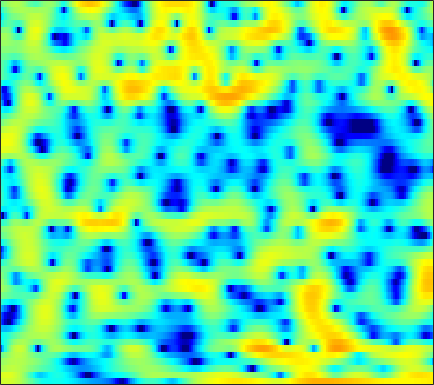

The file beside this chart, header and first rows:
3.085, 3.2546, 3.3875, 3.419, 3.3725, 3.2338, 2.9934, 2.7489, 2.35, 1.8561, 1.2835, 0.78973, 0.08178, -0.68184, -1.2846, -2.1086, -2.9089, -3.4599, -4.088, -4.5388, -4.7993, -4.8815, -4.8857, -4.8186
3.603, 3.786, 3.936, 3.973, 3.923, 3.751, 3.451, 3.138, 2.599, 1.911, 1.063, 0.3195, -0.8282, -2.158, -3.256, -4.788, -6.243, -7.079, -7.591, -7.375, -6.719, -6.146, -5.439, -4.888
1.428, 1.769, 2.122, 2.367, 2.48, 2.544, 2.51, 2.424, 2.234, 1.965, 1.634, 1.344, 0.921, 0.4727, 0.1247, -0.3336, -0.7762, -1.094, -1.493, -1.862, -2.224, -2.496, -2.87, -3.278
0.7853, 1.085, 1.431, 1.714, 1.887, 2.057, 2.155, 2.181, 2.147, 2.044, 1.878, 1.716, 1.454, 1.152, 0.9039, 0.5508, 0.185, -0.09962, -0.4969, -0.914, -1.367, -1.746, -2.306, -2.957
-0.8072, -0.4062, 0.2046, 0.8319, 1.27, 1.772, 2.148, 2.329, 2.428, 2.358, 2.126, 1.85, 1.362, 0.7701, 0.2884, -0.3373, -0.854, -1.134, -1.333, -1.356, -1.278, -1.21, -1.171, -1.24
-11.86, -7.791, -4.09, -1.529, -0.1177, 1.294, 2.269, 2.747, 3.09, 3.085, 2.724, 2.199, 1.106, -0.566, -2.354, -5.886, -12.47, -25.91, -12.24, -6.175, -2.968, -1.41, 0.0146, 0.9052
-5.949, -5.131, -3.838, -2.511, -1.581, -0.505, 0.3657, 0.8732, 1.36, 1.624, 1.677, 1.575, 1.267, 0.7839, 0.3566, -0.2202, -0.6549, -0.791, -0.6683, -0.273, 0.2417, 0.6083, 0.9863, 1.192
-5.351, -4.96, -4.392, -3.76, -3.254, -2.551, -1.849, -1.333, -0.6843, -0.1007, 0.3969, 0.7135, 1.062, 1.333, 1.493, 1.661, 1.794, 1.878, 1.964, 2.012, 2.008, 1.947, 1.776, 1.47
-8.088, -8.248, -8.297, -8.069, -7.683, -6.87, -5.829, -4.958, -3.774, -2.617, -1.537, -0.7954, 0.09034, 0.8573, 1.355, 1.912, 2.352, 2.604, 2.841, 2.963, 2.961, 2.88, 2.651, 2.284
-13.02, -15.09, -18.71, -22.17, -21.03, -16.66, -12.94, -10.65, -8.071, -5.887, -3.987, -2.731, -1.255, -0.001965, 0.8083, 1.714, 2.436, 2.858, 3.267, 3.51, 3.581, 3.532, 3.329, 2.966
-12.37, -14.15, -16.59, -18.49, -18.95, -18.22, -16.16, -14.13, -11.15, -8.294, -5.742, -4.066, -2.121, -0.4968, 0.5323, 1.676, 2.581, 3.111, 3.635, 3.953, 4.064, 4.021, 3.792, 3.364
-8.148, -9.46, -11.55, -14.21, -16.87, -21.45, -20.82, -16.44, -11.72, -8.238, -5.515, -3.83, -1.949, -0.4007, 0.5876, 1.685, 2.563, 3.087, 3.619, 3.966, 4.115, 4.094, 3.879, 3.447
-3.53, -4.077, -4.836, -5.567, -5.998, -6.314, -6.197, -5.827, -5.031, -4.063, -3.03, -2.281, -1.334, -0.4742, 0.1169, 0.8491, 1.519, 1.979, 2.517, 2.941, 3.242, 3.362, 3.349, 3.114
-0.1077, -0.3732, -0.7813, -1.204, -1.49, -1.805, -2.021, -2.13, -2.186, -2.173, -2.155, -2.151, -2.174, -2.211, -2.196, -2.023, -1.577, -1.039, -0.1291, 0.8381, 1.715, 2.249, 2.761, 3.001
1.498, 1.121, 0.4779, -0.2456, -0.8121, -1.565, -2.203, -2.577, -2.929, -3.188, -3.505, -3.906, -4.814, -6.392, -8.293, -12.04, -13.77, -10.24, -5.61, -2.335, -0.05686, 1.194, 2.413, 3.203
1.062, 0.4007, -0.7765, -2.381, -3.939, -6.461, -9.181, -10.3, -9.43, -7.511, -6.012, -5.321, -4.988, -5.255, -5.71, -6.319, -6.13, -5.169, -3.277, -1.345, 0.3105, 1.319, 2.365, 3.119
0.206, -0.3572, -1.381, -2.821, -4.216, -6.556, -9.07, -10.01, -8.764, -6.45, -4.474, -3.359, -2.296, -1.593, -1.211, -0.8023, -0.4176, -0.1125, 0.3248, 0.7517, 1.145, 1.427, 1.759, 2.044
-0.8971, -0.9069, -0.9821, -1.123, -1.247, -1.388, -1.421, -1.301, -0.9494, -0.4206, 0.1814, 0.6105, 1.104, 1.463, 1.632, 1.72, 1.647, 1.497, 1.146, 0.6395, -0.01731, -0.5754, -1.292, -1.759
-4.027, -3.385, -2.492, -1.586, -0.9416, -0.1345, 0.6055, 1.106, 1.714, 2.246, 2.686, 2.943, 3.169, 3.242, 3.18, 2.925, 2.445, 1.909, 0.9151, -0.4724, -2.413, -4.431, -8.367, -15.23
-12.07, -9.996, -7.079, -4.545, -2.971, -1.241, 0.1465, 1, 1.918, 2.616, 3.117, 3.37, 3.543, 3.532, 3.4, 3.049, 2.491, 1.923, 0.9594, -0.2644, -1.737, -2.982, -4.697, -6.014
-14.82, -11.84, -8.135, -5.224, -3.485, -1.598, -0.1245, 0.7675, 1.718, 2.423, 2.908, 3.141, 3.284, 3.241, 3.093, 2.743, 2.229, 1.747, 0.9948, 0.1392, -0.7555, -1.407, -2.199, -2.809
-5.065, -4.405, -3.326, -2.143, -1.257, -0.1527, 0.8108, 1.428, 2.109, 2.62, 2.967, 3.117, 3.166, 3.047, 2.848, 2.437, 1.861, 1.327, 0.5033, -0.426, -1.404, -2.12, -2.987, -3.708
-1.166, -0.8681, -0.3699, 0.2041, 0.6632, 1.257, 1.819, 2.193, 2.602, 2.91, 3.1, 3.158, 3.122, 2.941, 2.7, 2.218, 1.52, 0.8398, -0.31, -1.74, -3.486, -4.951, -6.862, -8.243
-0.007082, 0.0896, 0.379, 0.8017, 1.156, 1.633, 2.053, 2.308, 2.563, 2.714, 2.782, 2.798, 2.783, 2.709, 2.594, 2.308, 1.807, 1.227, 0.09251, -1.586, -4.047, -6.725, -12.31, -23.29
-3.165, -3.384, -2.804, -1.674, -0.8126, 0.1335, 0.7222, 0.9358, 0.9386, 0.6806, 0.3124, 0.116, 0.1296, 0.536, 1.015, 1.659, 2.119, 2.263, 2.132, 1.613, 0.7752, -0.01064, -1.028, -1.733
-16.33, -22.88, -11.53, -6.925, -4.966, -3.419, -2.724, -2.691, -3.31, -4.833, -7.676, -11.21, -14.89, -8.957, -5.274, -1.996, 0.1334, 1.223, 2.192, 2.735, 2.964, 2.999, 2.919, 2.812
-5.528, -5.985, -6.025, -5.637, -5.267, -4.885, -4.724, -4.789, -5.159, -5.865, -6.826, -7.439, -7.37, -5.843, -4.202, -2.056, -0.271, 0.7978, 1.871, 2.612, 3.062, 3.248, 3.327, 3.255
-3.152, -3.748, -4.489, -5.137, -5.551, -5.949, -6.099, -6, -5.611, -5.014, -4.284, -3.651, -2.692, -1.608, -0.753, 0.3749, 1.405, 2.064, 2.765, 3.232, 3.476, 3.506, 3.369, 3.022
-2.802, -3.669, -5.068, -6.859, -8.517, -10.99, -12.55, -11.81, -9.148, -6.413, -4.128, -2.687, -1.055, 0.3235, 1.212, 2.222, 3.025, 3.49, 3.924, 4.127, 4.094, 3.901, 3.421, 2.669
-3.235, -3.997, -5.352, -7.187, -8.972, -11.93, -14.18, -13.04, -9.382, -6.094, -3.492, -1.911, -0.1604, 1.243, 2.107, 3.029, 3.703, 4.055, 4.311, 4.325, 4.085, 3.731, 2.998, 1.961
-4.032, -4.392, -4.977, -5.579, -5.954, -6.226, -6.029, -5.537, -4.47, -3.122, -1.69, -0.6529, 0.6082, 1.689, 2.367, 3.087, 3.599, 3.842, 3.973, 3.88, 3.549, 3.141, 2.363, 1.292
-5.03, -5.385, -5.947, -6.419, -6.549, -6.257, -5.457, -4.614, -3.336, -2.015, -0.7591, 0.1072, 1.122, 1.967, 2.482, 3.014, 3.368, 3.515, 3.566, 3.439, 3.134, 2.778, 2.134, 1.272
-5.207, -6.271, -8.505, -11.86, -14.43, -12.99, -8.795, -6.225, -3.629, -1.699, -0.2389, 0.6169, 1.502, 2.141, 2.486, 2.795, 2.955, 2.993, 2.959, 2.83, 2.623, 2.404, 2.028, 1.536
-2.126, -3.027, -4.73, -6.763, -7.838, -7.225, -5.006, -3.293, -1.407, -0.01197, 0.9548, 1.445, 1.832, 1.975, 1.954, 1.798, 1.56, 1.362, 1.123, 0.9577, 0.889, 0.8934, 0.9298, 0.96
2.054, 1.819, 1.454, 1.125, 0.9774, 0.9981, 1.215, 1.444, 1.722, 1.862, 1.793, 1.579, 1.077, 0.3362, -0.3595, -1.431, -2.583, -3.415, -4.332, -4.742, -4.51, -3.95, -2.96, -1.958
4.058, 4.079, 4.038, 3.939, 3.838, 3.652, 3.411, 3.163, 2.701, 2.038, 1.122, 0.2365, -1.243, -3.096, -4.73, -7.214, -10.05, -12.47, -16.56, -21.68, -18.18, -13.7, -9.453, -6.595
4.45, 4.598, 4.696, 4.686, 4.601, 4.366, 3.974, 3.558, 2.806, 1.783, 0.4236, -0.8709, -3.05, -5.904, -8.625, -13.3, -19.12, -22.05, -21.04, -19.04, -16.25, -13.67, -10.48, -7.924
3.781, 4.066, 4.34, 4.476, 4.478, 4.351, 4.041, 3.681, 3.01, 2.082, 0.8508, -0.3004, -2.193, -4.564, -6.699, -9.973, -13.2, -14.4, -13.61, -11.75, -9.911, -8.66, -7.168, -5.935
1.927, 2.403, 2.908, 3.261, 3.429, 3.522, 3.467, 3.32, 2.971, 2.441, 1.72, 1.059, 0.01831, -1.151, -2.066, -3.231, -4.176, -4.658, -4.941, -4.869, -4.581, -4.29, -3.917, -3.631
-0.6353, -0.009096, 0.6729, 1.214, 1.555, 1.913, 2.179, 2.309, 2.378, 2.322, 2.142, 1.922, 1.53, 1.054, 0.6634, 0.1347, -0.3523, -0.6783, -1.038, -1.32, -1.533, -1.661, -1.845, -2.078
-2.931, -2.501, -1.998, -1.462, -1.016, -0.3601, 0.3139, 0.8024, 1.387, 1.856, 2.181, 2.323, 2.388, 2.309, 2.169, 1.897, 1.548, 1.248, 0.8267, 0.3872, -0.04721, -0.3724, -0.7905, -1.205
-5.247, -5.729, -6.179, -6.032, -5.425, -4.029, -2.395, -1.199, 0.2207, 1.377, 2.248, 2.726, 3.137, 3.308, 3.291, 3.089, 2.692, 2.295, 1.641, 0.9026, 0.1457, -0.3847, -0.946, -1.302
-8.416, -11, -15.99, -22.95, -16.9, -9.929, -5.537, -3.118, -0.6431, 1.195, 2.533, 3.254, 3.877, 4.159, 4.16, 3.89, 3.313, 2.678, 1.518, 0.003729, -1.854, -3.321, -4.786, -4.767
-11.27, -13.89, -15.51, -14.33, -12.31, -8.768, -5.382, -3.195, -0.8212, 0.9929, 2.319, 3.024, 3.619, 3.843, 3.784, 3.424, 2.753, 2.001, 0.6596, -1.248, -4.112, -7.365, -14.27, -11.75
-12.38, -16.92, -16.58, -11.93, -9.297, -6.516, -4.216, -2.753, -1.117, 0.1701, 1.106, 1.573, 1.89, 1.867, 1.643, 1.113, 0.4009, -0.1903, -0.9422, -1.644, -2.213, -2.461, -2.414, -1.738
-4.125, -4.956, -5.476, -5.353, -4.961, -4.204, -3.319, -2.631, -1.736, -0.9415, -0.3418, -0.08225, -0.05758, -0.4641, -1.091, -2.393, -4.16, -5.423, -6.226, -5.301, -3.516, -2.193, -0.6203, 0.7407
-1.324, -1.951, -2.787, -3.624, -4.185, -4.806, -5.058, -4.863, -4.103, -3.07, -2.134, -1.632, -1.365, -1.681, -2.384, -4.119, -7.261, -11.15, -15.81, -9.447, -4.636, -2.23, 0.08508, 1.766
-1.362, -1.951, -3.111, -4.802, -6.624, -10.25, -15.91, -16.83, -10.84, -6.692, -4.113, -2.835, -1.782, -1.314, -1.28, -1.558, -2.009, -2.281, -2.26, -1.594, -0.51, 0.3664, 1.468, 2.412
-1.647, -1.936, -2.689, -3.88, -5.051, -6.86, -8.324, -8.406, -6.95, -4.902, -3.069, -1.987, -0.9162, -0.1926, 0.17, 0.4615, 0.6352, 0.7197, 0.8606, 1.066, 1.325, 1.53, 1.8, 2.024
-0.9803, -0.9591, -1.119, -1.455, -1.724, -2.043, -2.201, -2.123, -1.762, -1.176, -0.5048, 0.004482, 0.6184, 1.102, 1.376, 1.613, 1.724, 1.728, 1.658, 1.494, 1.255, 1.042, 0.7311, 0.3737
0.09535, 0.2043, 0.2484, 0.2185, 0.1555, 0.08127, 0.07611, 0.1427, 0.342, 0.6549, 1.035, 1.337, 1.729, 2.05, 2.211, 2.308, 2.23, 2.063, 1.659, 1.056, 0.2637, -0.4394, -1.491, -2.583
0.9875, 1.075, 1.079, 0.979, 0.8288, 0.5963, 0.4062, 0.33, 0.4018, 0.7005, 1.198, 1.63, 2.188, 2.654, 2.888, 3.006, 2.856, 2.548, 1.843, 0.7888, -0.6741, -2.066, -4.343, -6.99
1.346, 1.444, 1.366, 0.9898, 0.5261, -0.3752, -1.533, -2.369, -2.895, -2.211, -0.6698, 0.5911, 2.05, 3.133, 3.691, 4.073, 4.062, 3.768, 3.01, 1.767, -0.0375, -1.839, -5.128, -9.969
-0.2755, 0.0842, 0.2507, -0.05294, -0.662, -2.191, -5.027, -8.828, -22.45, -10.73, -3.978, -1.136, 1.402, 3.038, 3.842, 4.463, 4.633, 4.494, 3.956, 3.003, 1.66, 0.3816, -1.63, -3.865
-4.318, -3.207, -2.164, -1.606, -1.543, -1.827, -2.406, -2.852, -3.017, -2.332, -1.01, 0.09146, 1.412, 2.445, 3.001, 3.472, 3.635, 3.583, 3.262, 2.691, 1.873, 1.125, 0.03515, -1.148
-6.814, -4.922, -3.091, -1.856, -1.221, -0.6594, -0.3019, -0.09285, 0.1997, 0.5648, 0.9789, 1.319, 1.755, 2.121, 2.336, 2.518, 2.579, 2.528, 2.345, 2.024, 1.539, 1.075, 0.3051, -0.6151
-4.087, -2.852, -1.494, -0.4542, 0.1711, 0.7906, 1.206, 1.418, 1.589, 1.664, 1.672, 1.63, 1.538, 1.425, 1.353, 1.285, 1.276, 1.291, 1.334, 1.326, 1.229, 1.042, 0.5766, -0.1603
-0.7703, -0.2372, 0.4466, 1.054, 1.425, 1.787, 1.982, 2.007, 1.871, 1.54, 1.04, 0.5511, -0.2182, -1.042, -1.62, -2.139, -2.193, -1.872, -1.162, -0.3559, 0.3499, 0.7273, 0.9885, 0.9006
